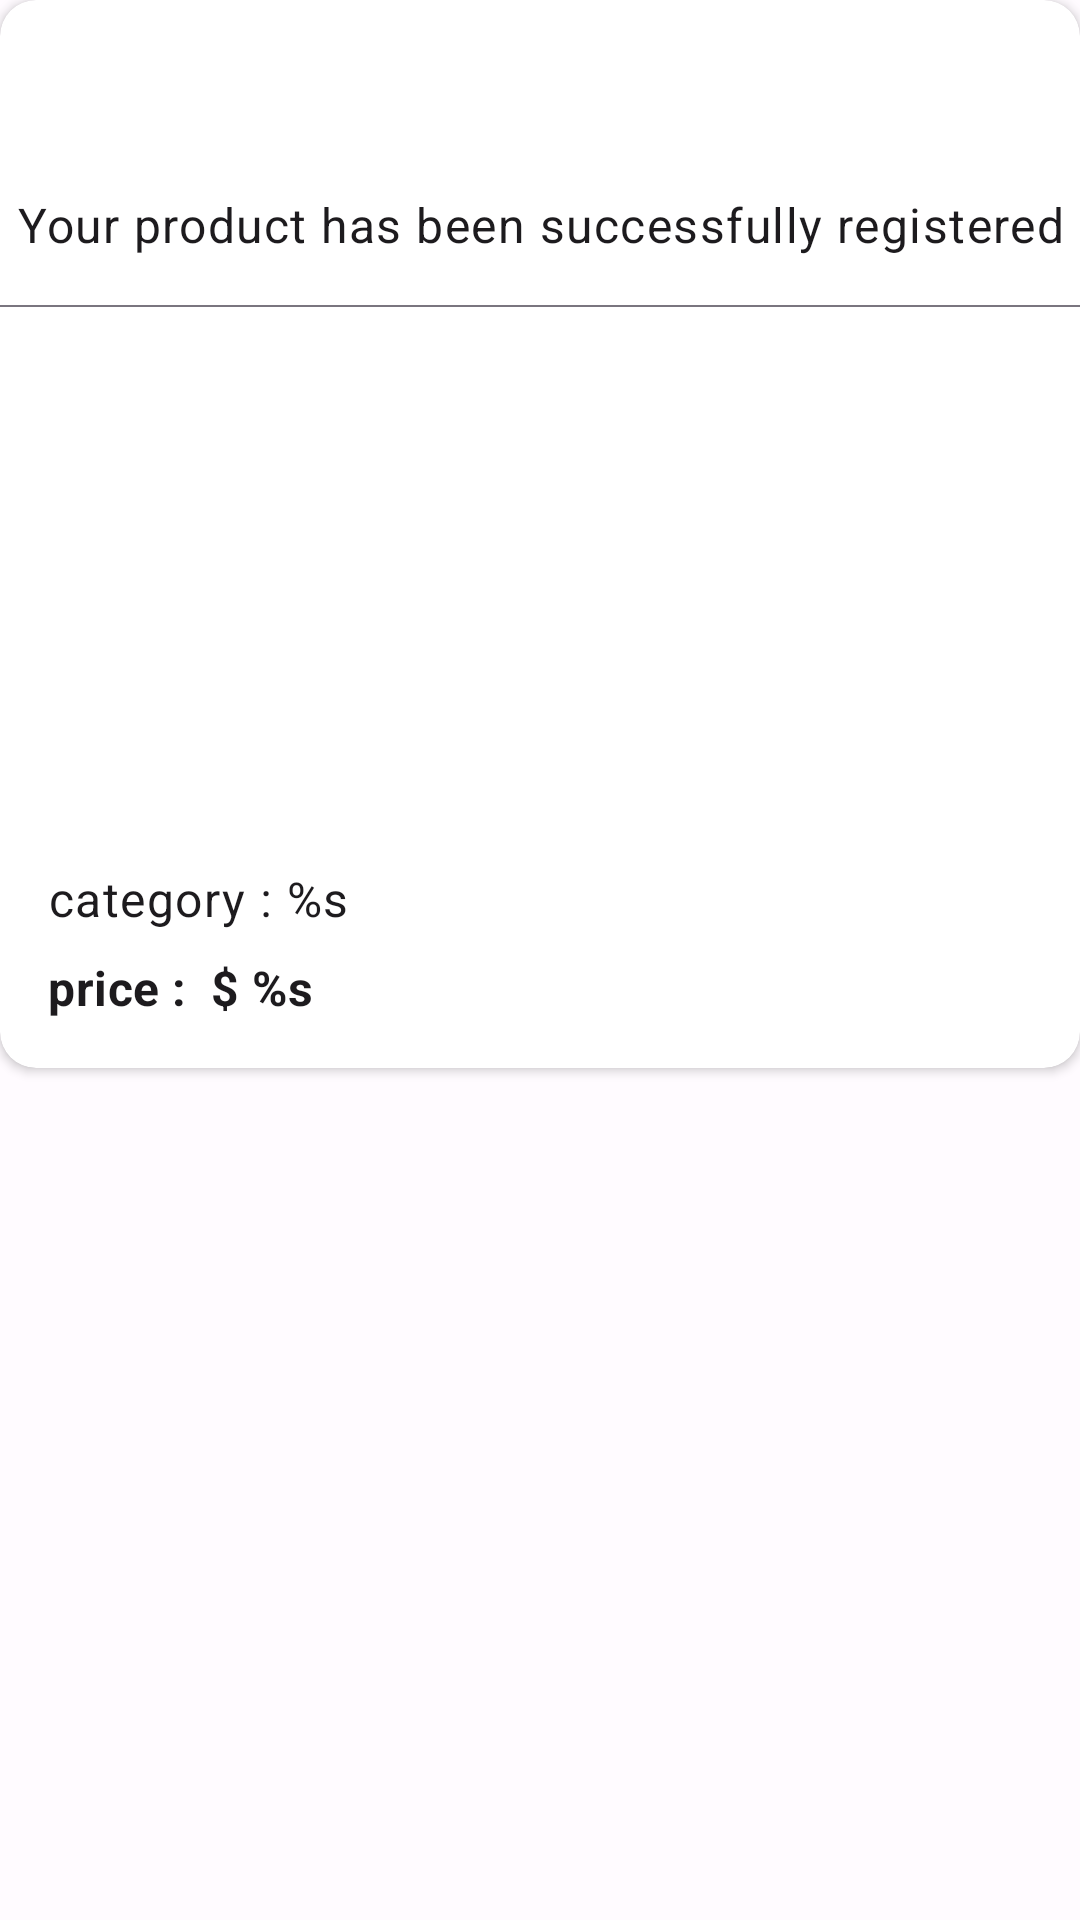

The Android layout XML behind this screen, and the referenced resources:
<!-- AndroidManifest.xml: application theme Theme.EcoShop -->
<!-- res/layout/dialog_add_product_result.xml -->
<?xml version="1.0" encoding="utf-8"?>
<androidx.constraintlayout.widget.ConstraintLayout xmlns:android="http://schemas.android.com/apk/res/android"
    xmlns:app="http://schemas.android.com/apk/res-auto"
    xmlns:tools="http://schemas.android.com/tools"
    android:layout_width="match_parent"
    android:layout_height="match_parent"

    android:layout_margin="32dp"
    android:background="@android:color/transparent">

    <androidx.cardview.widget.CardView
        android:layout_width="match_parent"
        android:layout_height="wrap_content"
        app:cardCornerRadius="12dp"
        app:layout_constraintTop_toTopOf="parent">

        <androidx.constraintlayout.widget.ConstraintLayout
            android:layout_width="match_parent"
            android:layout_height="match_parent">

            <ImageView
                android:id="@+id/imgTickSuccess"
                android:layout_width="32dp"
                android:layout_height="32dp"
                android:layout_margin="16dp"
                android:src="@drawable/ic_tick_green"
                app:layout_constraintEnd_toEndOf="parent"
                app:layout_constraintStart_toStartOf="parent"
                app:layout_constraintTop_toTopOf="parent" />

            <TextView
                android:id="@+id/lblSuccess"
                android:layout_width="wrap_content"
                android:layout_height="wrap_content"
                android:layout_margin="16dp"
                android:text="@string/add_product_msg_success"
                android:textAlignment="center"
                android:textAppearance="@style/TextAppearance.EcoShop.Body1"
                android:textColor="?attr/colorOnSurface"
                app:layout_constraintEnd_toEndOf="parent"
                app:layout_constraintStart_toStartOf="parent"
                app:layout_constraintTop_toBottomOf="@id/imgTickSuccess" />

            <View
                android:id="@+id/viewLineBreak"
                android:layout_width="match_parent"
                android:layout_height="0.5dp"
                android:layout_marginTop="16dp"
                android:background="?attr/colorOutline"
                app:layout_constraintEnd_toEndOf="parent"
                app:layout_constraintStart_toStartOf="parent"
                app:layout_constraintTop_toBottomOf="@id/lblSuccess" />

            <com.google.android.material.imageview.ShapeableImageView
                android:id="@+id/imgProductPic"
                android:layout_width="132dp"
                android:layout_height="95dp"
                android:layout_marginStart="16dp"
                android:layout_marginTop="16dp"
                app:layout_constraintStart_toStartOf="parent"
                app:layout_constraintTop_toBottomOf="@id/viewLineBreak"
                app:shapeAppearanceOverlay="@style/Widget.EcoShop.ShapableImageView_round8"
                tools:src="@drawable/banner_home_top" />

            <TextView
                android:id="@+id/tvTitle"
                android:layout_width="0dp"
                android:layout_height="wrap_content"
                android:layout_marginTop="8dp"
                android:layout_marginEnd="16dp"
                android:maxLines="2"
                android:textAppearance="@style/TextAppearance.Material3.BodyLarge"
                android:textColor="?attr/colorOnSurface"
                android:textStyle="bold"
                app:layout_constraintEnd_toEndOf="parent"
                app:layout_constraintStart_toStartOf="@+id/imgProductPic"
                app:layout_constraintTop_toBottomOf="@id/imgProductPic"
                tools:text="test test test" />

            <TextView
                android:id="@+id/tvDesc"
                android:layout_width="0dp"
                android:layout_height="wrap_content"
                android:layout_marginTop="8dp"

                android:layout_marginEnd="16dp"
                android:maxLines="4"
                android:textAppearance="@style/TextAppearance.Material3.BodyLarge"
                android:textColor="?attr/colorOnBackground"
                app:layout_constraintEnd_toEndOf="parent"

                app:layout_constraintStart_toStartOf="@id/imgProductPic"
                app:layout_constraintTop_toBottomOf="@id/tvTitle"
                tools:text="test test test" />

            <TextView
                android:id="@+id/tvCategory"
                android:layout_width="0dp"
                android:layout_height="wrap_content"
                android:layout_marginTop="16dp"

                android:layout_marginEnd="16dp"
                android:maxLines="1"
                android:text="@string/category_"
                android:textAppearance="@style/TextAppearance.EcoShop.Body1"
                android:textColor="?attr/colorOnBackground"
                app:layout_constraintEnd_toEndOf="parent"
                app:layout_constraintStart_toStartOf="@id/imgProductPic"
                app:layout_constraintTop_toBottomOf="@id/tvDesc" />

            <TextView
                android:id="@+id/lblPrice"
                android:layout_width="wrap_content"
                android:layout_height="wrap_content"
                android:layout_marginTop="8dp"
                android:layout_marginBottom="16dp"
                android:maxLines="2"
                android:text="@string/price2"
                android:textAppearance="@style/TextAppearance.EcoShop.Subtitle1"
                android:textColor="?attr/colorOnSurface"

                android:textStyle="bold"
                app:layout_constraintBottom_toBottomOf="parent"
                app:layout_constraintStart_toStartOf="@+id/imgProductPic"
                app:layout_constraintTop_toBottomOf="@id/tvCategory" />

            <TextView
                android:id="@+id/tvPrice"
                android:layout_width="0dp"
                android:layout_height="wrap_content"
                android:layout_marginTop="8dp"
                android:layout_marginBottom="16dp"
                android:maxLines="2"
                android:text="@string/dollorSignWithPrice"
                android:textAppearance="@style/TextAppearance.EcoShop.Subtitle1"
                android:textColor="?attr/colorOnSurface"
                android:textStyle="bold"
                app:layout_constraintBottom_toBottomOf="parent"
                android:layout_marginStart="8dp"
                app:layout_constraintStart_toEndOf="@id/lblPrice"
                app:layout_constraintTop_toBottomOf="@id/tvCategory" />


        </androidx.constraintlayout.widget.ConstraintLayout>

    </androidx.cardview.widget.CardView>
</androidx.constraintlayout.widget.ConstraintLayout>
<!-- resources referenced by this layout -->
<resources>
  <string name="add_product_msg_success">Your product has been successfully registered</string>
  <string name="category_">category : %s</string>
  <string name="dollorSignWithPrice">$ %s</string>
  <string name="price2">price : </string>
  <style name="TextAppearance.EcoShop.Body1" parent="TextAppearance.MaterialComponents.Body1">
          <item name="fontFamily">@font/inter</item>
      </style>
  <style name="TextAppearance.EcoShop.Subtitle1" parent="TextAppearance.MaterialComponents.Subtitle1">
          <item name="fontFamily">@font/inter</item>
      </style>
  <style name="Widget.EcoShop.ShapableImageView_round8" parent="">
          <item name="cornerFamily">rounded</item>
          <item name="cornerSize">8%</item>
      </style>
  <color name="md_theme_light_primary">#7825EA</color>
  <color name="md_theme_light_onPrimary">#FFFFFF</color>
  <color name="md_theme_light_primaryContainer">#EBDCFF</color>
  <color name="md_theme_light_onPrimaryContainer">#260058</color>
  <color name="md_theme_light_secondary">#BB1900</color>
  <color name="md_theme_light_onSecondary">#FFFFFF</color>
  <color name="md_theme_light_secondaryContainer">#FFDAD3</color>
  <color name="md_theme_light_onSecondaryContainer">#3F0300</color>
  <color name="md_theme_light_tertiary">#7F525D</color>
  <color name="md_theme_light_onTertiary">#FFFFFF</color>
  <color name="md_theme_light_tertiaryContainer">#FFD9E0</color>
  <color name="md_theme_light_onTertiaryContainer">#32101A</color>
  <color name="md_theme_light_error">#BA1A1A</color>
  <color name="md_theme_light_errorContainer">#FFDAD6</color>
  <color name="md_theme_light_onError">#FFFFFF</color>
  <color name="md_theme_light_onErrorContainer">#410002</color>
  <color name="md_theme_light_background">#FFFBFF</color>
  <color name="md_theme_light_onBackground">#1D1B1E</color>
  <color name="md_theme_light_surface">#FFFBFF</color>
  <color name="md_theme_light_onSurface">#1D1B1E</color>
  <color name="md_theme_light_surfaceVariant">#E7E0EB</color>
  <color name="md_theme_light_onSurfaceVariant">#49454E</color>
  <color name="md_theme_light_outline">#7A757F</color>
  <color name="md_theme_light_inverseOnSurface">#F5EFF4</color>
  <color name="md_theme_light_inverseSurface">#323033</color>
  <color name="md_theme_light_inversePrimary">#D4BBFF</color>
  <style name="Widget.EcoShop.TextInputLayout.OutlinedBox" parent="Widget.MaterialComponents.TextInputLayout.OutlinedBox">
  
      </style>
</resources>
